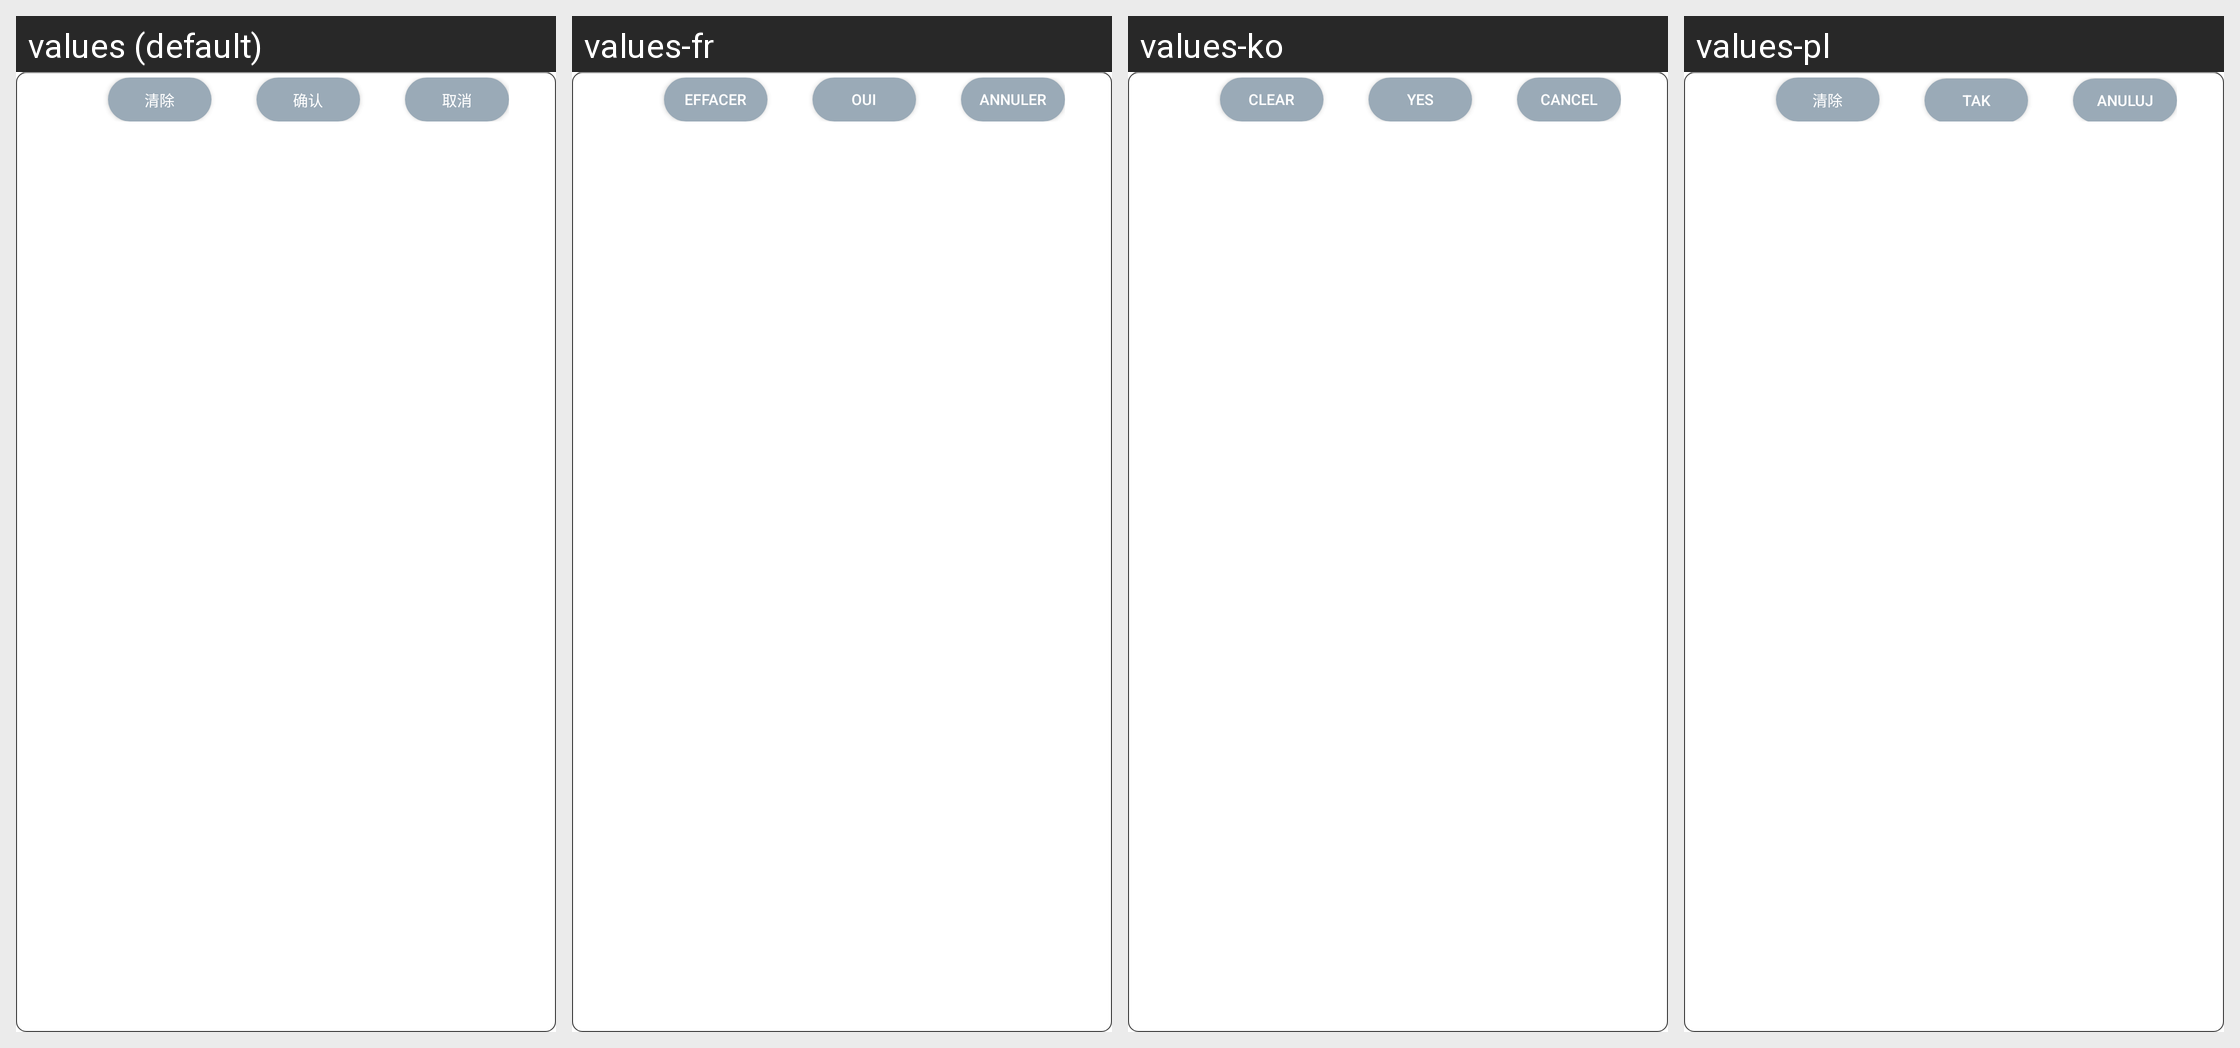

Locale-by-locale string values for the Android screen shown in this grid:
Android screen res/layout/layout_goodsinfo_input.xml rendered under 4 locales, left to right: values (default), values-fr, values-ko, values-pl. Device: Nexus 5 (rendered at 1080×1920; each locale shown at half size, 540×960, under a caption strip naming it); theme AppTheme.
Other locales in the repository, not shown: values-ar, values-de, values-en, values-en-rUK, values-en-rUS, values-en-rZA, values-es, values-hy, values-it, values-th.
Strings drawn on this screen, with the default value and each locale's value (text and hints the layout hard-codes, and strings that could not be matched under every locale, appear in the picture but are not listed):

clear
  values: 清除
  values-fr: Effacer
  values-ko: Clear
  values-pl: 清除

button_ok
  values: 确认
  values-fr: Oui
  values-ko: Yes
  values-pl: Tak

button_cancel
  values: 取消
  values-fr: Annuler
  values-ko: Cancel
  values-pl: Anuluj
